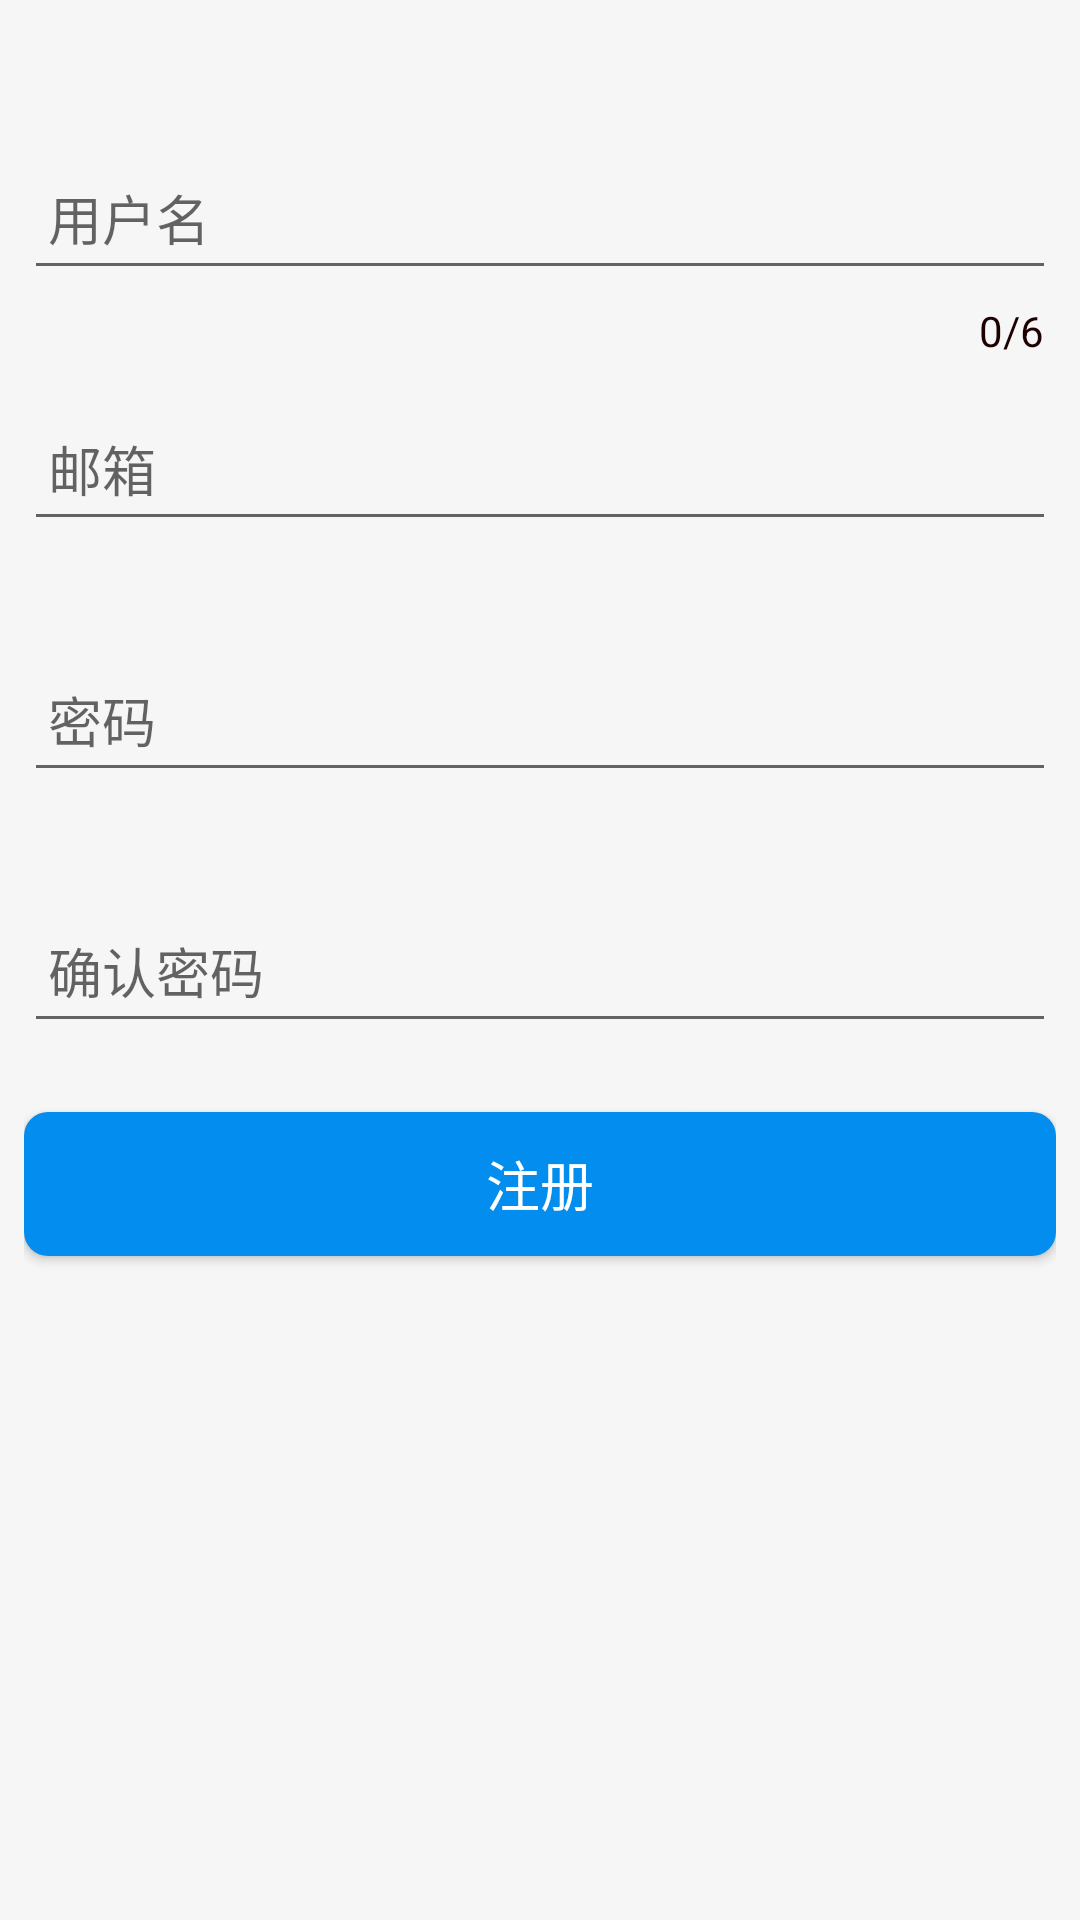

Reconstruct the res/layout file that produces this screen, plus the resources it refers to.
<!-- AndroidManifest.xml: application theme AppTheme -->
<!-- res/layout/activity_register.xml -->
<?xml version="1.0" encoding="utf-8"?>

<LinearLayout xmlns:android="http://schemas.android.com/apk/res/android"
    xmlns:app="http://schemas.android.com/apk/res-auto"
    xmlns:tools="http://schemas.android.com/tools"
    android:layout_width="match_parent"
    android:layout_height="match_parent"
    android:orientation="vertical"
    android:paddingLeft="8dp"
    android:paddingRight="8dp"
    android:paddingTop="36dp"
    tools:context=".ui.RegisterActivity">

    <android.support.design.widget.TextInputLayout
        android:id="@+id/til_user_name"
        android:layout_width="match_parent"
        android:layout_height="wrap_content"
        app:counterEnabled="true"
        app:counterMaxLength="6"
        app:counterOverflowTextAppearance="@style/HintAppearance"
        app:counterTextAppearance="@style/counterTextAppearance"
        app:errorEnabled="true"
        app:errorTextAppearance="@style/ErrorAppearance"
        app:hintTextAppearance="@style/HintAppearance">

        <EditText
            android:id="@+id/et_user_name"
            android:layout_width="match_parent"
            android:layout_height="48dp"
            android:hint="用户名"
            android:paddingLeft="8dp"
            android:singleLine="true"
            android:textColor="@color/colorAccent" />
    </android.support.design.widget.TextInputLayout>

    <android.support.design.widget.TextInputLayout
        android:id="@+id/til_eamil"
        android:layout_width="match_parent"
        android:layout_height="wrap_content"
        app:errorEnabled="true"
        app:errorTextAppearance="@style/ErrorAppearance"
        app:hintTextAppearance="@style/HintAppearance">

        <EditText
            android:id="@+id/et_email"
            android:layout_width="match_parent"
            android:layout_height="48dp"
            android:hint="邮箱"
            android:paddingLeft="8dp"
            android:singleLine="true"
            android:textColor="@color/colorAccent" />
    </android.support.design.widget.TextInputLayout>

    <android.support.design.widget.TextInputLayout
        android:id="@+id/til_pwd"
        android:layout_width="match_parent"
        android:layout_height="wrap_content"
        app:errorEnabled="true"
        app:errorTextAppearance="@style/ErrorAppearance"
        app:hintTextAppearance="@style/HintAppearance">

        <EditText
            android:id="@+id/et_pwd"
            android:layout_width="match_parent"
            android:layout_height="48dp"
            android:hint="密码"
            android:paddingLeft="8dp"
            android:singleLine="true"
            android:textColor="@color/colorAccent" />
    </android.support.design.widget.TextInputLayout>

    <android.support.design.widget.TextInputLayout
        android:id="@+id/til_confirm_pwd"
        android:layout_width="match_parent"
        android:layout_height="wrap_content"
        app:errorEnabled="true"
        app:errorTextAppearance="@style/ErrorAppearance"
        app:hintTextAppearance="@style/HintAppearance">

        <EditText
            android:id="@+id/et_confirm_pwd"
            android:layout_width="match_parent"
            android:layout_height="48dp"
            android:hint="确认密码"
            android:inputType="textPassword"
            android:paddingLeft="8dp"
            android:singleLine="true"
            android:textColor="@color/colorAccent" />
    </android.support.design.widget.TextInputLayout>


    <Button
        android:id="@+id/bt_register"
        android:layout_width="match_parent"
        android:layout_height="48dp"
        android:background="@drawable/btn_selecort1"
        android:gravity="center"
        android:text="注册"
        android:textColor="@color/white"
        android:textSize="18sp" />

</LinearLayout>
<!-- resources referenced by this layout -->
<resources>
  <color name="colorAccent">#FF4081</color>
  <color name="white">#ffffff</color>
  <!-- drawable btn_selecort1 (drawable) -->
  <?xml version="1.0" encoding="utf-8"?>
  
  <selector xmlns:android="http://schemas.android.com/apk/res/android">
      <item android:state_pressed="true" >
         <shape>
             <solid android:color="@color/blue"/>
             <corners android:radius="8dp"/>
         </shape>
      </item>
      <item android:state_focused="true">
          <shape>
              <solid android:color="@color/blue"/>
              <corners android:radius="8dp"/>
          </shape>
      </item>
      <item android:state_selected="true">
          <shape>
              <solid android:color="@color/blue"/>
              <corners android:radius="8dp"/>
          </shape>
      </item>
      <item >
          <shape>
              <corners android:radius="8dp"/>
              <solid android:color="#038dee"/>
          </shape>
      </item>
  </selector>
  <style name="ErrorAppearance" parent="TextAppearance.AppCompat">
          <item name="android:textSize">14sp</item>
          <item name="android:textColor">@color/colorAccent</item>
      </style>
  <style name="HintAppearance" parent="TextAppearance.AppCompat">
          <item name="android:textSize">14sp</item>
          <item name="android:textColor">@color/colorAccent</item>
      </style>
  <style name="counterTextAppearance" parent="TextAppearance.AppCompat">
          <item name="android:textSize">14sp</item>
          <item name="android:textColor">@color/blak</item>
      </style>
  <style name="AppTheme" parent="Theme.AppCompat.Light.NoActionBar">
          
          <item name="colorPrimary">@color/colorPrimary</item>
          <item name="colorPrimaryDark">@color/colorPrimaryDark</item>
          <item name="colorAccent">@color/colorAccent</item>
          <item name="android:windowBackground">@color/backgroundColor</item>
  
      </style>
  <color name="blue">#52B8FF</color>
  <color name="blak">#1f0000</color>
  <color name="colorPrimary">#3F51B5</color>
  <color name="colorPrimaryDark">#303F9F</color>
  <color name="backgroundColor">#f7f6f6</color>
</resources>
